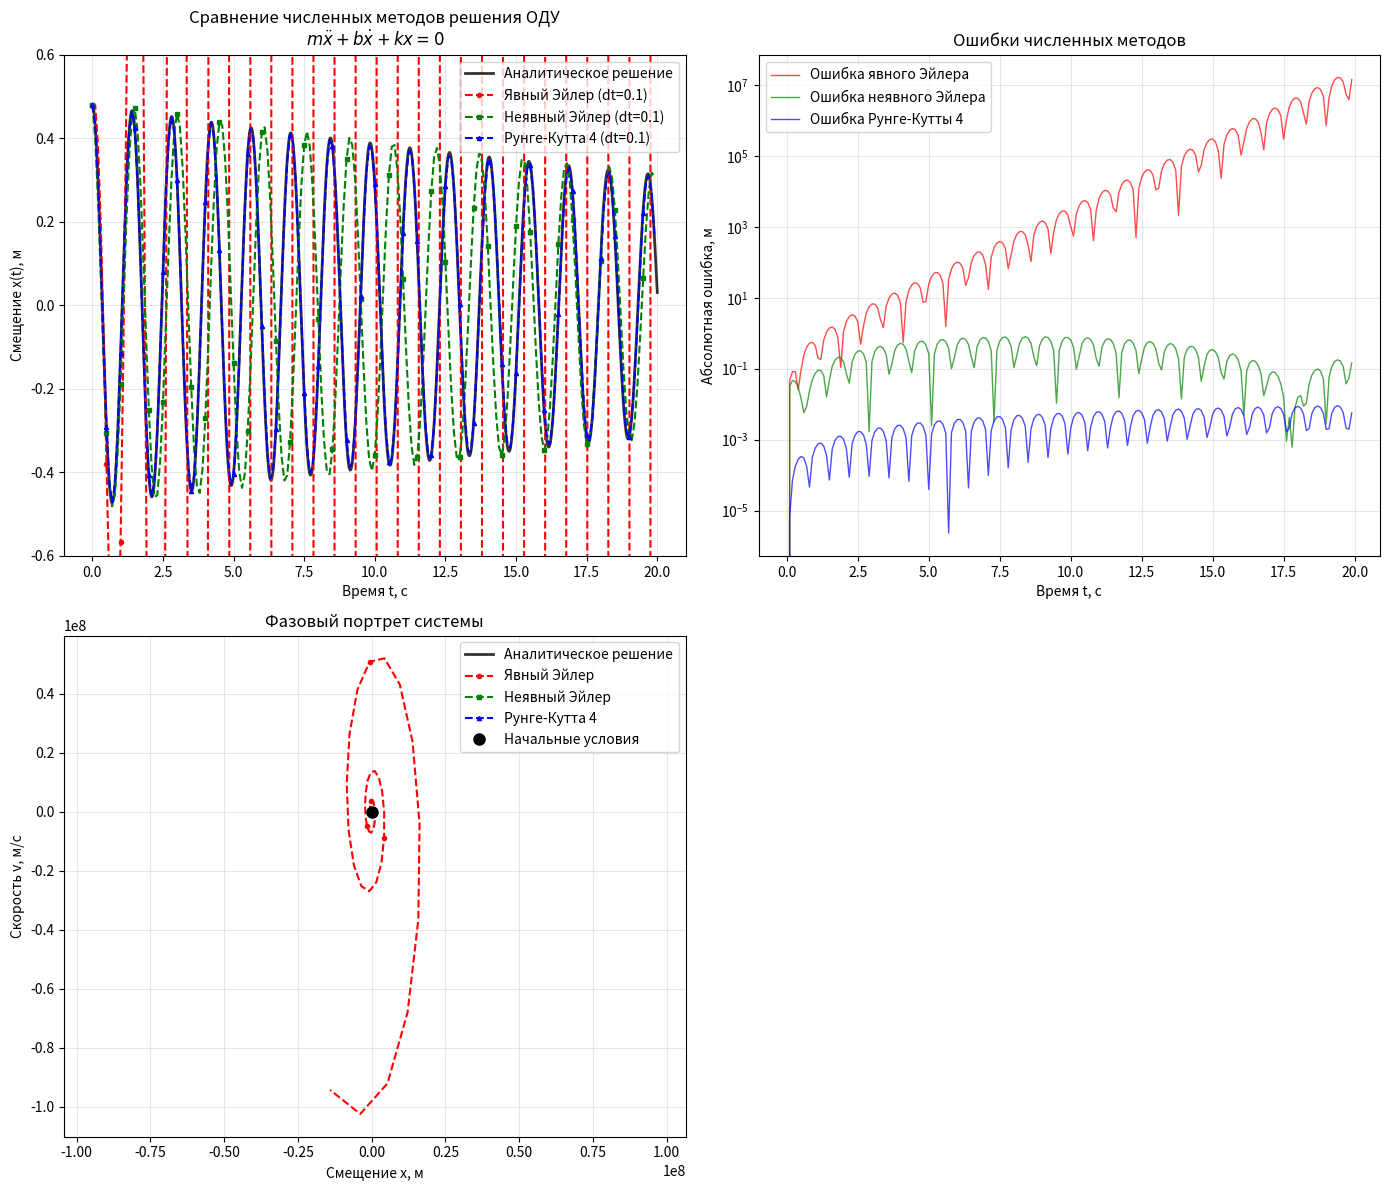

Reproduce this figure in Python.
import numpy as np
import matplotlib.pyplot as plt

# Параметры системы
m = 0.7
k = 14
b = 0.03
x0 = 0.48
v0 = 0

# Аналитическое решение для сравнения
def analytical_solution(t):
    alpha = b / (2 * m)
    omega_0 = np.sqrt(k / m)
    omega_d = np.sqrt(omega_0**2 - alpha**2)
    C1 = x0
    C2 = (v0 + alpha * x0) / omega_d
    x = np.exp(-alpha * t) * (C1 * np.cos(omega_d * t) + C2 * np.sin(omega_d * t))
    v = np.exp(-alpha * t) * ((-alpha * C1 + omega_d * C2) * np.cos(omega_d * t) - 
                             (alpha * C2 + omega_d * C1) * np.sin(omega_d * t))
    return x, v

# Явный метод Эйлера
def explicit_euler(dt, T):
    n = int(T / dt)
    t = np.zeros(n)
    x = np.zeros(n)
    v = np.zeros(n)
    
    x[0] = x0
    v[0] = v0
    
    for i in range(n-1):
        t[i+1] = t[i] + dt
        a = -(b * v[i] + k * x[i]) / m
        x[i+1] = x[i] + v[i] * dt
        v[i+1] = v[i] + a * dt
    
    return t, x, v

# Неявный метод Эйлера
def implicit_euler(dt, T):
    n = int(T / dt)
    t = np.zeros(n)
    x = np.zeros(n)
    v = np.zeros(n)
    
    x[0] = x0
    v[0] = v0
    
    denom = m + b*dt + k*dt**2
    
    for i in range(n-1):
        t[i+1] = t[i] + dt
        x[i+1] = (m*x[i] + m*v[i]*dt + b*x[i]*dt) / denom
        v[i+1] = (m*v[i] - k*x[i]*dt) / (m + b*dt)
    
    return t, x, v

# Метод Рунге-Кутты 4-го порядка
def runge_kutta_4(dt, T):
    n = int(T / dt)
    t = np.zeros(n)
    x = np.zeros(n)
    v = np.zeros(n)
    
    x[0] = x0
    v[0] = v0
    
    def derivatives(x_val, v_val):
        dxdt = v_val
        dvdt = -(b * v_val + k * x_val) / m
        return dxdt, dvdt
    
    for i in range(n-1):
        t[i+1] = t[i] + dt
        
        k1x, k1v = derivatives(x[i], v[i])
        k2x, k2v = derivatives(x[i] + 0.5*dt*k1x, v[i] + 0.5*dt*k1v)
        k3x, k3v = derivatives(x[i] + 0.5*dt*k2x, v[i] + 0.5*dt*k2v)
        k4x, k4v = derivatives(x[i] + dt*k3x, v[i] + dt*k3v)
        
        x[i+1] = x[i] + (dt/6) * (k1x + 2*k2x + 2*k3x + k4x)
        v[i+1] = v[i] + (dt/6) * (k1v + 2*k2v + 2*k3v + k4v)
    
    return t, x, v

# Параметры интегрирования
T = 20  # общее время
dt = 0.1  # шаг времени

# Вычисление решений
t_analytical = np.linspace(0, T, 1000)
x_analytical, v_analytical = analytical_solution(t_analytical)

t_euler, x_euler, v_euler = explicit_euler(dt, T)
t_implicit, x_implicit, v_implicit = implicit_euler(dt, T)
t_rk4, x_rk4, v_rk4 = runge_kutta_4(dt, T)

# Построение графиков
plt.figure(figsize=(14, 12))

# Основной график
plt.subplot(2, 2, 1)
plt.plot(t_analytical, x_analytical, 'k-', linewidth=2, label='Аналитическое решение', alpha=0.8)
plt.plot(t_euler, x_euler, 'r--', linewidth=1.5, label=f'Явный Эйлер (dt={dt})', marker='o', markersize=3, markevery=5)
plt.plot(t_implicit, x_implicit, 'g--', linewidth=1.5, label=f'Неявный Эйлер (dt={dt})', marker='s', markersize=3, markevery=5)
plt.plot(t_rk4, x_rk4, 'b--', linewidth=1.5, label=f'Рунге-Кутта 4 (dt={dt})', marker='^', markersize=3, markevery=5)

plt.grid(True, alpha=0.3)
plt.xlabel('Время t, с')
plt.ylabel('Смещение x(t), м')
plt.title('Сравнение численных методов решения ОДУ\n$m\\ddot{x} + b\\dot{x} + kx = 0$')
plt.legend()
plt.ylim(-0.6, 0.6)

# График ошибок
plt.subplot(2, 2, 2)
x_analytical_euler = analytical_solution(t_euler)[0]
x_analytical_implicit = analytical_solution(t_implicit)[0]
x_analytical_rk4 = analytical_solution(t_rk4)[0]

error_euler = np.abs(x_euler - x_analytical_euler)
error_implicit = np.abs(x_implicit - x_analytical_implicit)
error_rk4 = np.abs(x_rk4 - x_analytical_rk4)

plt.plot(t_euler, error_euler, 'r-', linewidth=1, label='Ошибка явного Эйлера', alpha=0.7)
plt.plot(t_implicit, error_implicit, 'g-', linewidth=1, label='Ошибка неявного Эйлера', alpha=0.7)
plt.plot(t_rk4, error_rk4, 'b-', linewidth=1, label='Ошибка Рунге-Кутты 4', alpha=0.7)

plt.grid(True, alpha=0.3)
plt.xlabel('Время t, с')
plt.ylabel('Абсолютная ошибка, м')
plt.title('Ошибки численных методов')
plt.legend()
plt.yscale('log')

# ФАЗОВЫЙ ПОРТРЕТ
plt.subplot(2, 2, 3)
plt.plot(x_analytical, v_analytical, 'k-', linewidth=2, label='Аналитическое решение', alpha=0.8)
plt.plot(x_euler, v_euler, 'r--', linewidth=1.5, label='Явный Эйлер', marker='o', markersize=3, markevery=10)
plt.plot(x_implicit, v_implicit, 'g--', linewidth=1.5, label='Неявный Эйлер', marker='s', markersize=3, markevery=10)
plt.plot(x_rk4, v_rk4, 'b--', linewidth=1.5, label='Рунге-Кутта 4', marker='^', markersize=3, markevery=10)

# Начальная точка
plt.plot(x0, v0, 'ko', markersize=8, label='Начальные условия')

plt.grid(True, alpha=0.3)
plt.xlabel('Смещение x, м')
plt.ylabel('Скорость v, м/с')
plt.title('Фазовый портрет системы')
plt.legend()
plt.axis('equal')

plt.tight_layout()
plt.show()

# Сравнение точности методов
print("Сравнение методов (средняя абсолютная ошибка):")
print(f"Явный Эйлер: {np.mean(error_euler):.6f} м")
print(f"Неявный Эйлер: {np.mean(error_implicit):.6f} м")
print(f"Рунге-Кутта 4: {np.mean(error_rk4):.6f} м")
print(f"\nМаксимальная ошибка:")
print(f"Явный Эйлер: {np.max(error_euler):.6f} м")
print(f"Неявный Эйлер: {np.max(error_implicit):.6f} м")
print(f"Рунге-Кутта 4: {np.max(error_rk4):.6f} м")
